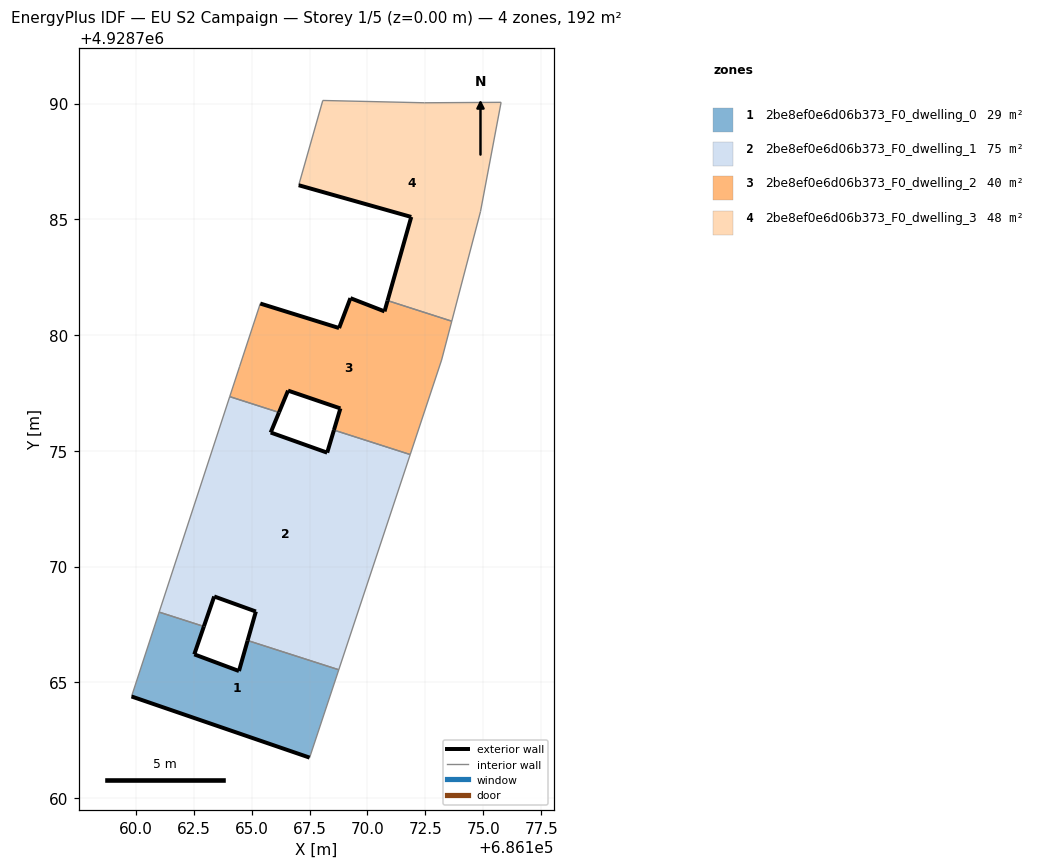
=== STOREY PLAN SPEC (per zone: floor XY polygon, exterior-wall plan segments, windows/doors) ===
zone 1: 2be8ef0e6d06b373_F0_dwelling_0  (29.2 m²)
  floor: (686167.50, 4928761.75) (686168.76, 4928765.55) (686164.82, 4928766.81) (686164.45, 4928765.49) (686162.52, 4928766.21) (686162.93, 4928767.42) (686161.00, 4928768.04) (686159.81, 4928764.39)
  exterior wall: (686162.93, 4928767.42) – (686162.52, 4928766.21)  [1.3 m]
  exterior wall: (686162.52, 4928766.21) – (686164.45, 4928765.49)  [2.1 m]
  exterior wall: (686164.45, 4928765.49) – (686164.82, 4928766.81)  [1.4 m]
  exterior wall: (686167.50, 4928761.75) – (686159.81, 4928764.39)  [8.1 m]
  interior walls: 4
zone 2: 2be8ef0e6d06b373_F0_dwelling_1  (74.9 m²)
  floor: (686168.76, 4928765.55) (686171.84, 4928774.84) (686168.55, 4928775.90) (686168.26, 4928774.92) (686165.82, 4928775.79) (686166.18, 4928776.66) (686164.05, 4928777.34) (686161.00, 4928768.04) (686162.93, 4928767.42) (686163.38, 4928768.71) (686165.18, 4928768.06) (686164.82, 4928766.81)
  exterior wall: (686165.18, 4928768.06) – (686163.38, 4928768.71)  [1.9 m]
  exterior wall: (686163.38, 4928768.71) – (686162.93, 4928767.42)  [1.4 m]
  exterior wall: (686166.18, 4928776.66) – (686165.82, 4928775.79)  [0.9 m]
  exterior wall: (686165.82, 4928775.79) – (686168.26, 4928774.92)  [2.6 m]
  exterior wall: (686168.26, 4928774.92) – (686168.55, 4928775.90)  [1.0 m]
  exterior wall: (686164.82, 4928766.81) – (686165.18, 4928768.06)  [1.3 m]
  interior walls: 6
zone 3: 2be8ef0e6d06b373_F0_dwelling_2  (39.8 m²)
  floor: (686171.84, 4928774.84) (686173.20, 4928778.92) (686173.64, 4928780.60) (686170.87, 4928781.49) (686170.74, 4928781.02) (686169.26, 4928781.59) (686168.77, 4928780.30) (686165.37, 4928781.36) (686164.48, 4928778.65) (686164.05, 4928777.34) (686166.18, 4928776.66) (686166.57, 4928777.60) (686168.83, 4928776.83) (686168.55, 4928775.90)
  exterior wall: (686168.55, 4928775.90) – (686168.83, 4928776.83)  [1.0 m]
  exterior wall: (686168.83, 4928776.83) – (686166.57, 4928777.60)  [2.4 m]
  exterior wall: (686166.57, 4928777.60) – (686166.18, 4928776.66)  [1.0 m]
  exterior wall: (686165.37, 4928781.36) – (686168.77, 4928780.30)  [3.6 m]
  exterior wall: (686168.77, 4928780.30) – (686169.26, 4928781.59)  [1.4 m]
  exterior wall: (686169.26, 4928781.59) – (686170.74, 4928781.02)  [1.6 m]
  exterior wall: (686170.74, 4928781.02) – (686170.87, 4928781.49)  [0.5 m]
  interior walls: 7
zone 4: 2be8ef0e6d06b373_F0_dwelling_3  (48.0 m²)
  floor: (686173.64, 4928780.60) (686174.88, 4928785.33) (686175.77, 4928790.05) (686172.46, 4928790.03) (686168.07, 4928790.13) (686167.03, 4928786.47) (686171.89, 4928785.10) (686170.87, 4928781.49)
  exterior wall: (686170.87, 4928781.49) – (686171.89, 4928785.10)  [3.8 m]
  exterior wall: (686171.89, 4928785.10) – (686167.03, 4928786.47)  [5.0 m]
  interior walls: 6

=== DERIVED (storey summary) ===
Building: EU S2 Campaign
Storey: 1 of 5  (floor level z = 0.00 m)
Storey gross floor area: 191.8 m²
Zones on this storey: 4
  - 2be8ef0e6d06b373_F0_dwelling_0: floor 29.2 m²; exterior wall 12.8 m (38.5 m²); WWR 0.0%
  - 2be8ef0e6d06b373_F0_dwelling_1: floor 74.9 m²; exterior wall 9.1 m (27.4 m²); WWR 0.0%
  - 2be8ef0e6d06b373_F0_dwelling_2: floor 39.8 m²; exterior wall 11.4 m (34.2 m²); WWR 0.0%
  - 2be8ef0e6d06b373_F0_dwelling_3: floor 48.0 m²; exterior wall 8.8 m (26.4 m²); WWR 0.0%
Zone adjacency (shared interzone walls):
  - 2be8ef0e6d06b373_F0_dwelling_0 ↔ 2be8ef0e6d06b373_F0_dwelling_1
  - 2be8ef0e6d06b373_F0_dwelling_1 ↔ 2be8ef0e6d06b373_F0_dwelling_2
  - 2be8ef0e6d06b373_F0_dwelling_2 ↔ 2be8ef0e6d06b373_F0_dwelling_3